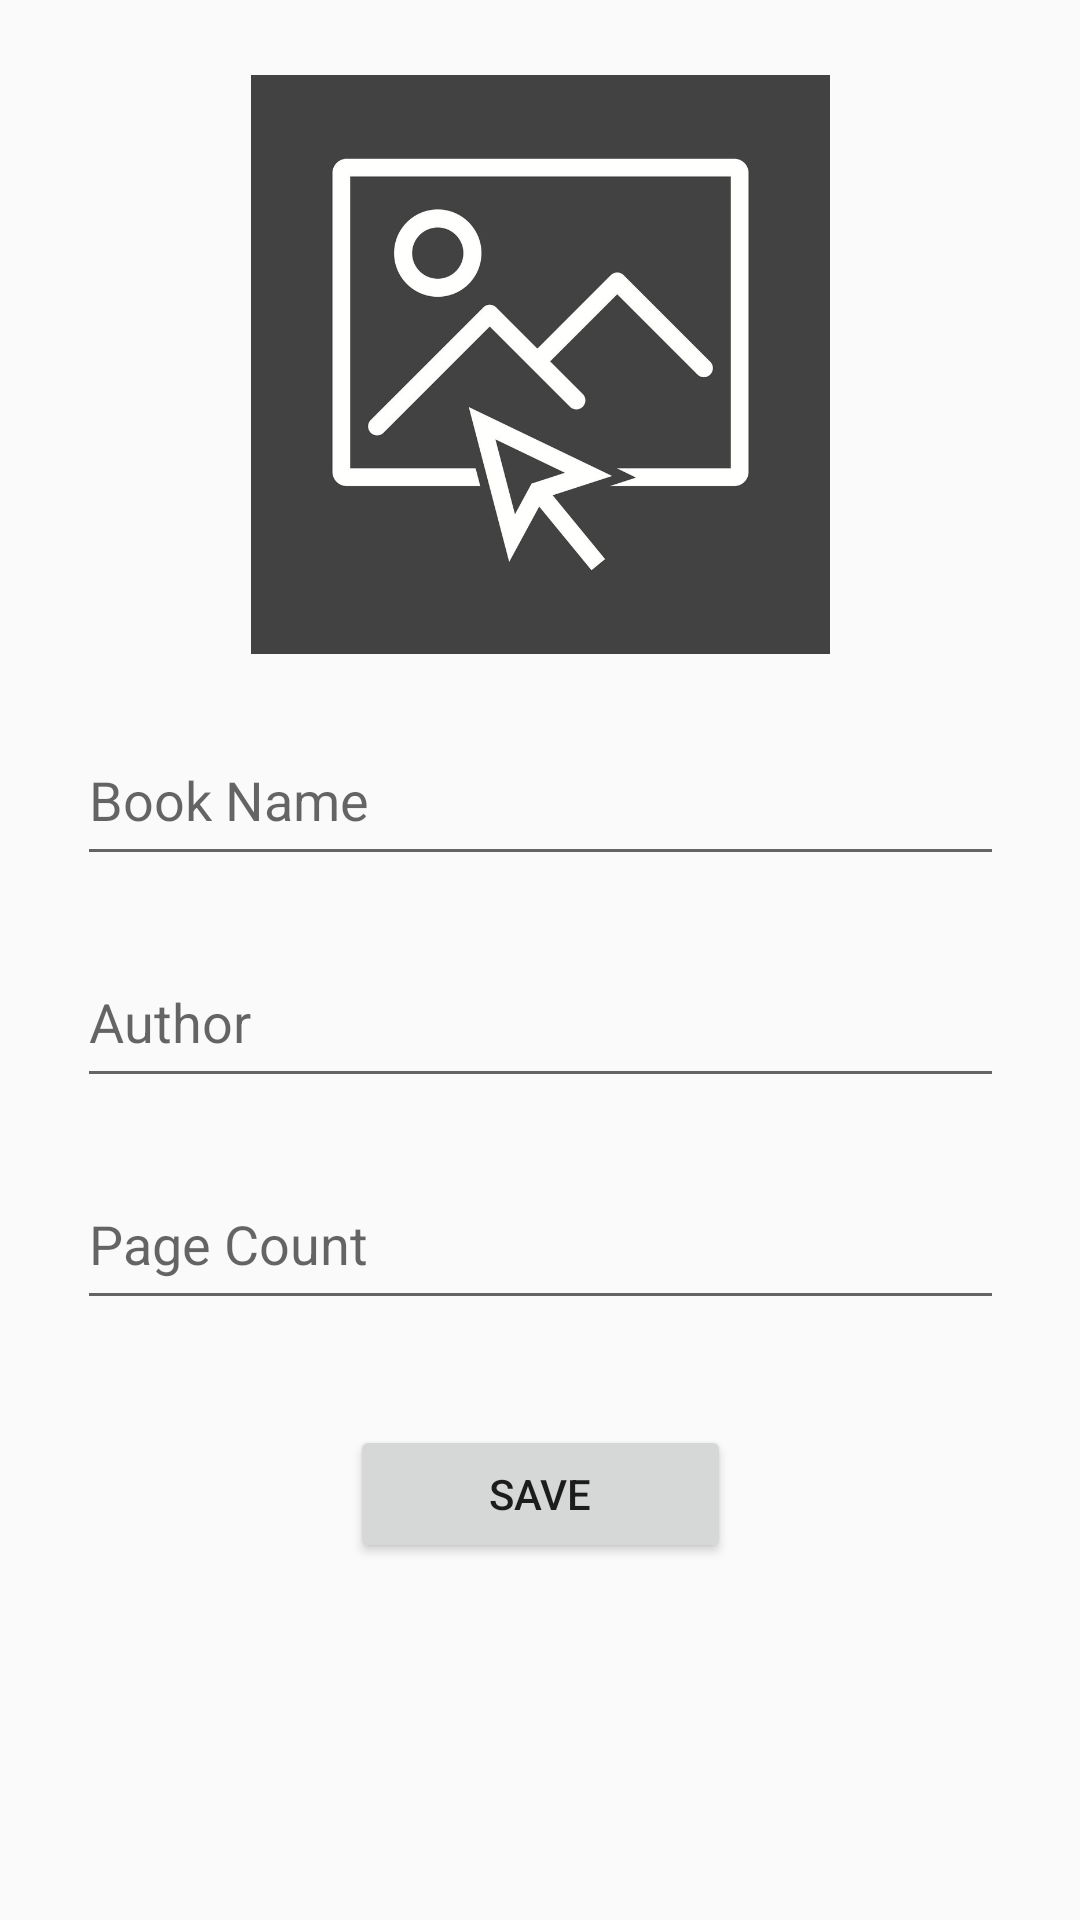

Reconstruct the res/layout file that produces this screen, plus the resources it refers to.
<!-- AndroidManifest.xml: application theme Theme.BookDiaryKotlin -->
<!-- res/layout/activity_book.xml -->
<?xml version="1.0" encoding="utf-8"?>
<androidx.constraintlayout.widget.ConstraintLayout xmlns:android="http://schemas.android.com/apk/res/android"
    xmlns:app="http://schemas.android.com/apk/res-auto"
    xmlns:tools="http://schemas.android.com/tools"
    android:layout_width="match_parent"
    android:layout_height="match_parent"
    tools:context=".BookActivity">


    <ImageView
        android:id="@+id/imageView"
        android:layout_width="241dp"
        android:layout_height="193dp"
        android:layout_marginTop="25dp"
        android:onClick="selectImage"
        app:layout_constraintEnd_toEndOf="parent"
        app:layout_constraintStart_toStartOf="parent"
        app:layout_constraintTop_toTopOf="parent"
        app:srcCompat="@drawable/select_image" />

    <EditText
        android:id="@+id/pageCount"
        android:layout_width="309dp"
        android:layout_height="54dp"
        android:layout_marginTop="20dp"
        android:ems="10"
        android:hint="Page Count"
        android:inputType="text"
        app:layout_constraintEnd_toEndOf="parent"
        app:layout_constraintStart_toStartOf="parent"
        app:layout_constraintTop_toBottomOf="@+id/authorName3" />

    <EditText
        android:id="@+id/authorName3"
        android:layout_width="309dp"
        android:layout_height="54dp"
        android:layout_marginTop="20dp"
        android:ems="10"
        android:hint="Author"
        android:inputType="text"
        app:layout_constraintEnd_toEndOf="parent"
        app:layout_constraintStart_toStartOf="parent"
        app:layout_constraintTop_toBottomOf="@+id/bookName" />

    <EditText
        android:id="@+id/bookName"
        android:layout_width="309dp"
        android:layout_height="54dp"
        android:layout_marginTop="20dp"
        android:ems="10"
        android:hint="Book Name"
        android:inputType="text"
        app:layout_constraintEnd_toEndOf="parent"
        app:layout_constraintStart_toStartOf="parent"
        app:layout_constraintTop_toBottomOf="@+id/imageView" />

    <Button
        android:id="@+id/saveButton"
        android:layout_width="127dp"
        android:layout_height="46dp"
        android:layout_marginTop="35dp"
        android:onClick="saveButtonClicked"
        android:text="Save"
        app:layout_constraintEnd_toEndOf="parent"
        app:layout_constraintStart_toStartOf="parent"
        app:layout_constraintTop_toBottomOf="@+id/pageCount" />


</androidx.constraintlayout.widget.ConstraintLayout>
<!-- resources referenced by this layout -->
<resources>
  <!-- drawable select_image: jpg bitmap (drawable, 58497 bytes) -->
  <style name="Theme.BookDiaryKotlin" parent="Base.Theme.BookDiaryKotlin" />
  <style name="Base.Theme.BookDiaryKotlin" parent="Theme.AppCompat.DayNight.DarkActionBar">
          
          
      </style>
</resources>
